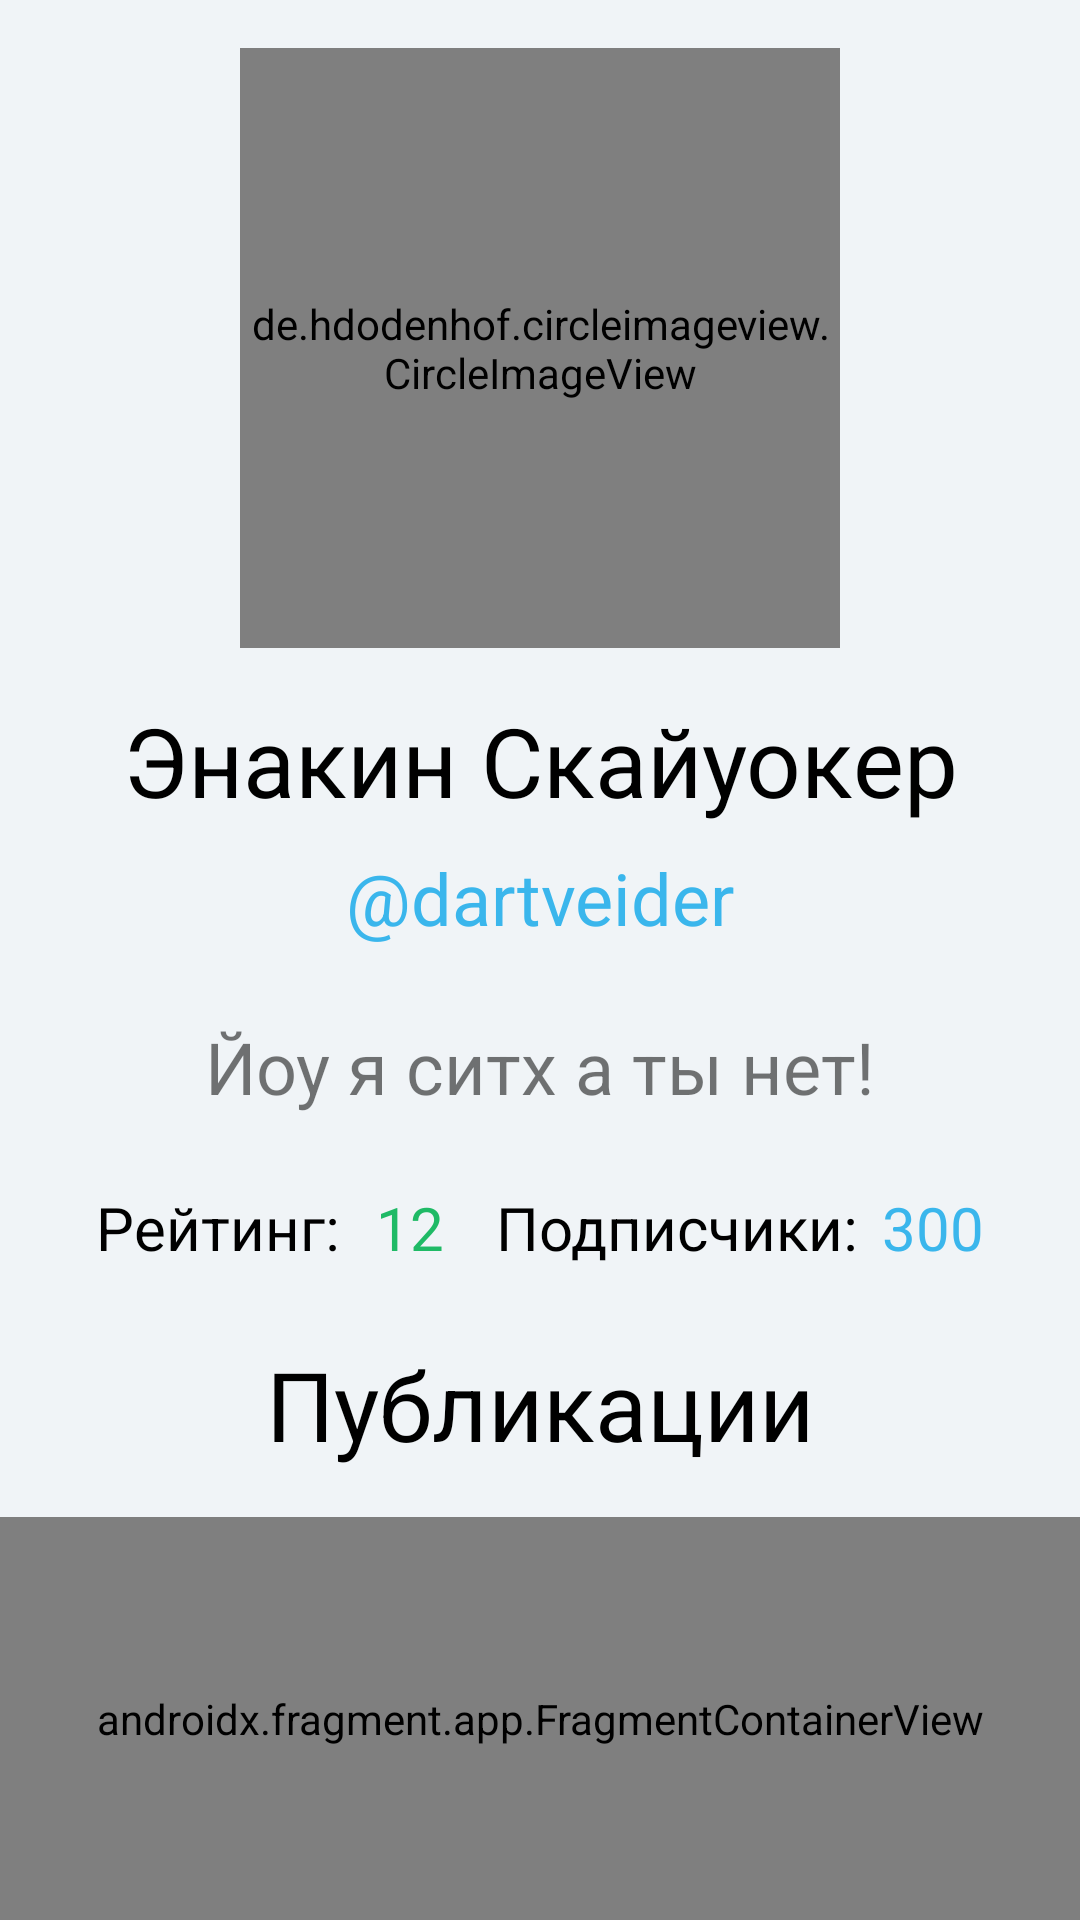

Reconstruct the res/layout file that produces this screen, plus the resources it refers to.
<!-- AndroidManifest.xml: application theme Theme.Changellenge_client -->
<!-- res/layout/profile_layout.xml -->
<?xml version="1.0" encoding="utf-8"?>
<androidx.constraintlayout.widget.ConstraintLayout xmlns:android="http://schemas.android.com/apk/res/android"
    xmlns:app="http://schemas.android.com/apk/res-auto"
    xmlns:tools="http://schemas.android.com/tools"
    android:layout_width="match_parent"
    android:layout_height="match_parent"
    android:background="@color/main_background">

    <TextView
        android:id="@+id/mySubscribers"
        android:layout_width="wrap_content"
        android:layout_height="wrap_content"
        android:layout_marginEnd="32dp"
        android:text="300"
        android:textColor="@color/accent"
        android:textSize="20sp"
        app:layout_constraintEnd_toEndOf="parent"
        app:layout_constraintTop_toTopOf="@+id/textView7" />

    <TextView
        android:id="@+id/textView9"
        android:layout_width="wrap_content"
        android:layout_height="wrap_content"
        android:layout_marginEnd="8dp"
        android:text="Подписчики:"
        android:textColor="@color/black"
        android:textSize="20sp"
        app:layout_constraintEnd_toStartOf="@+id/mySubscribers"
        app:layout_constraintTop_toTopOf="@+id/mySubscribers" />

    <TextView
        android:id="@+id/textView7"
        android:layout_width="wrap_content"
        android:layout_height="wrap_content"
        android:layout_marginStart="32dp"
        android:layout_marginTop="24dp"
        android:text="Рейтинг:"
        android:textColor="@color/black"
        android:textSize="20sp"
        app:layout_constraintStart_toStartOf="parent"
        app:layout_constraintTop_toBottomOf="@+id/myStatus" />

    <TextView
        android:id="@+id/myrating"
        android:layout_width="wrap_content"
        android:layout_height="wrap_content"
        android:layout_marginStart="12dp"
        android:text="12"
        android:textColor="@color/positive_events_1"
        android:textSize="20sp"
        app:layout_constraintStart_toEndOf="@+id/textView7"
        app:layout_constraintTop_toTopOf="@+id/textView7" />

    <de.hdodenhof.circleimageview.CircleImageView
        android:id="@+id/myAvatar"
        android:layout_width="200dp"
        android:layout_height="200dp"
        android:layout_marginTop="16dp"
        android:src="@drawable/pic"
        app:layout_constraintEnd_toEndOf="parent"
        app:layout_constraintStart_toStartOf="parent"
        app:layout_constraintTop_toTopOf="parent" />

    <TextView
        android:id="@+id/userNicknameLabel"
        android:layout_width="wrap_content"
        android:layout_height="wrap_content"
        android:layout_marginTop="16dp"
        android:text="Энакин Скайуокер"
        android:textColor="@color/black"
        android:textSize="32sp"
        app:layout_constraintEnd_toEndOf="parent"
        app:layout_constraintStart_toStartOf="parent"
        app:layout_constraintTop_toBottomOf="@+id/myAvatar" />

    <TextView
        android:id="@+id/textView11"
        android:layout_width="wrap_content"
        android:layout_height="wrap_content"
        android:layout_marginTop="24dp"
        android:text="Публикации"
        android:textColor="@color/black"
        android:textSize="32sp"
        app:layout_constraintEnd_toEndOf="parent"
        app:layout_constraintStart_toStartOf="parent"
        app:layout_constraintTop_toBottomOf="@+id/textView7" />

    <TextView
        android:id="@+id/myNickname"
        android:layout_width="wrap_content"
        android:layout_height="wrap_content"
        android:layout_marginTop="8dp"
        android:text="@dartveider"
        android:textColor="@color/accent"
        android:textSize="24sp"
        app:layout_constraintEnd_toEndOf="@+id/userNicknameLabel"
        app:layout_constraintStart_toStartOf="@+id/userNicknameLabel"
        app:layout_constraintTop_toBottomOf="@+id/userNicknameLabel" />

    <TextView
        android:id="@+id/myStatus"
        android:layout_width="wrap_content"
        android:layout_height="wrap_content"
        android:layout_marginTop="24dp"
        android:text="Йоу я ситх а ты нет!"
        android:textSize="24sp"
        app:layout_constraintEnd_toEndOf="parent"
        app:layout_constraintStart_toStartOf="parent"
        app:layout_constraintTop_toBottomOf="@+id/myNickname" />

    <androidx.fragment.app.FragmentContainerView
        android:id="@+id/fragmentContainerView"
        android:name="com.kennelteam.hack_change.ui.flow.post_flow.PostFlowFragment"
        android:layout_width="match_parent"
        android:layout_height="0dp"
        android:layout_marginTop="16dp"
        app:layout_constraintBottom_toBottomOf="parent"
        app:layout_constraintEnd_toEndOf="parent"
        app:layout_constraintStart_toStartOf="parent"
        app:layout_constraintTop_toBottomOf="@+id/textView11" />

</androidx.constraintlayout.widget.ConstraintLayout>
<!-- resources referenced by this layout -->
<resources>
  <color name="accent">#3AB6EC</color>
  <color name="black">#FF000000</color>
  <color name="main_background">#F0F4F7</color>
  <color name="positive_events_1">#1FBA66</color>
  <style name="Theme.Changellenge_client" parent="Theme.MaterialComponents.DayNight.DarkActionBar">
          
          <item name="colorPrimary">@color/accent</item>
          <item name="colorPrimaryVariant">@color/label_background_2</item>
          <item name="colorOnPrimary">@color/headings</item>
          
          <item name="colorSecondary">@color/teal_200</item>
          <item name="colorSecondaryVariant">@color/teal_700</item>
          <item name="colorOnSecondary">@color/black</item>
          
          <item name="android:statusBarColor" tools:targetApi="l">?attr/colorPrimaryVariant</item>
          
      </style>
  <color name="label_background_2">#D8F0FB</color>
  <color name="headings">#28282D</color>
  <color name="teal_200">#FF03DAC5</color>
  <color name="teal_700">#FF018786</color>
</resources>
